Run: headless pygame with SDL's dummy video driver; simulated clock (each Clock.tick advances the game by its frame time, no real sleeping); random seed 0; keys injected as events and as key.get_pressed() state; no mouse input.
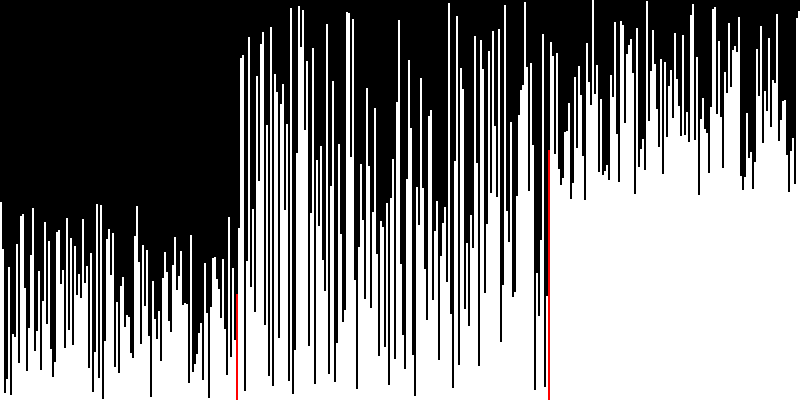
Frame 1 of 2 · flips 1–60 · no input
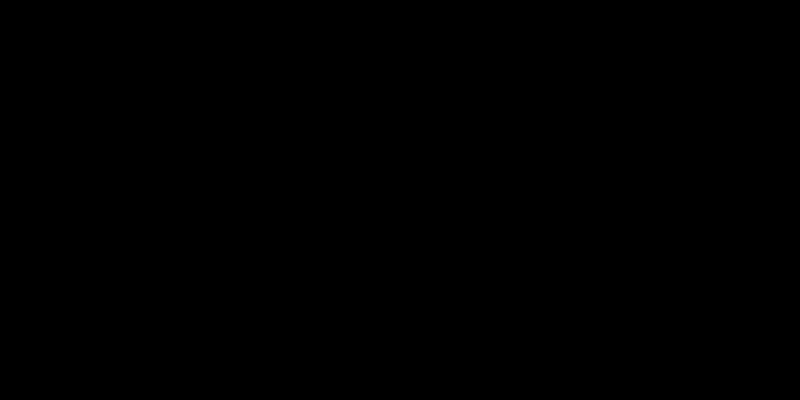
Frame 2 of 2 · flips 61–180 · tapped SPACE, RETURN · held RIGHT (→), D (game ended)

The pygame program that drew these frames:

import pygame
import sys
import random

# WIDTH, HEIGHT = 1920,1080
WIDTH, HEIGHT = 800, 400
BLACK = (0, 0, 0)
WHITE = (255,255,255)
# GREEN = (0,255,0)
GREEN = (100, 235, 66)
RED = (255,0,0)
# RED = (208, 49, 45)

class Bars:
    def __init__(self, high=100):
        self.arr = random.sample(range(1,high+1), high)
        self.high = high

    def reset_arr(self):
        self.arr = random.sample(range(1,self.high+1), self.high)

    def draw(self, screen, i, j):
        for idx, a in enumerate(self.arr):
            w = int((WIDTH/self.high))
            h = int(a*(HEIGHT/self.high))
            # if idx==pivot:
            #     color = GREEN
            if idx==i or idx==j:
                color = RED
            else:
                color = WHITE
            pygame.draw.rect(screen, color, (idx*w, HEIGHT-h, w, h))
    
    def swap(self, i, j):
        self.arr[i], self.arr[j] = self.arr[j], self.arr[i]

    def quickSort(self, start, end):
        if start >= end:
            return
        pivot = start
        left = start + 1
        right = end
        while(left <= right):
            while(left <= end and self.arr[left] <= self.arr[pivot]):
                left += 1
            while(right > start and self.arr[right] >= self.arr[pivot]):
                right -= 1
            if(left > right):
                self.swap(right, pivot)
            else:
                self.swap(left,right)
            screen.fill(BLACK)
            for event in pygame.event.get():
                if event.type == pygame.QUIT or event.type == pygame.KEYDOWN:
                    pygame.quit()
                    sys.exit()
            self.draw(screen, left, right)
            pygame.display.update()
            fps.tick(60)
        self.quickSort(start, right - 1)
        self.quickSort(right + 1, end)


def main():
    bars = Bars(400)

    while True:
        bars.quickSort(0, bars.high - 1)
        # print(bars.arr)
        screen.fill(BLACK)
        for idx, a in enumerate(bars.arr):
            w = int((WIDTH/bars.high))
            h = int(a*(HEIGHT/bars.high))
            pygame.draw.rect(screen, WHITE, (idx*w, HEIGHT-h, w, h))
        pygame.display.update()
        pygame.time.delay(600)
        bars.reset_arr()


if __name__ == "__main__":
    pygame.init()
    pygame.display.set_caption('Quick Sort')
    fps = pygame.time.Clock()
    screen = pygame.display.set_mode((WIDTH, HEIGHT))
    main()
